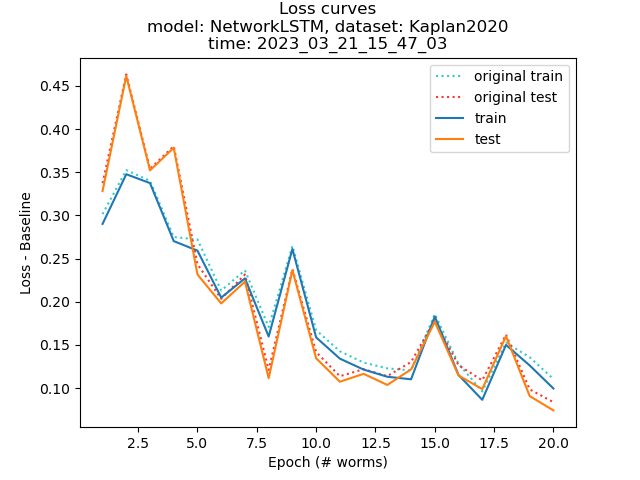

Values plotted in this chart, from the file beside it:
, epochs, base_train_losses, base_test_losses, train_losses, test_losses, num_train_samples, num_test_samples, centered_train_losses, centered_test_losses
0, 1, 0.01133, 0.009153, 0.3015, 0.3374, 1654, 1654, 0.2902, 0.3283
1, 2, 0.004751, 0.001815, 0.3525, 0.4634, 1654, 1654, 0.3478, 0.4616
2, 3, 0.002649, 0.001787, 0.3401, 0.354, 1654, 1654, 0.3375, 0.3522
3, 4, 0.004753, 0.001815, 0.275, 0.3803, 1654, 1654, 0.2703, 0.3785
4, 5, 0.01291, 0.01187, 0.2721, 0.2435, 1587, 1587, 0.2592, 0.2316
5, 6, 0.008139, 0.005407, 0.2129, 0.2034, 1534, 1534, 0.2048, 0.198
6, 7, 0.009357, 0.008302, 0.2364, 0.2316, 1423, 1423, 0.2271, 0.2233
7, 8, 0.01097, 0.009548, 0.1707, 0.121, 1654, 1654, 0.1597, 0.1114
8, 9, 0.00358, 0.001406, 0.2647, 0.2379, 1654, 1654, 0.2611, 0.2365
9, 10, 0.008392, 0.007242, 0.1671, 0.1417, 1531, 1531, 0.1587, 0.1345
10, 11, 0.008544, 0.006332, 0.1426, 0.1137, 1411, 1411, 0.1341, 0.1074
11, 12, 0.008139, 0.005406, 0.1295, 0.1219, 1534, 1534, 0.1214, 0.1165
12, 13, 0.009728, 0.0102, 0.1228, 0.1138, 1350, 1350, 0.1131, 0.1036
13, 14, 0.0102, 0.008588, 0.1203, 0.1302, 1654, 1654, 0.1101, 0.1216
14, 15, 0.002649, 0.001788, 0.1856, 0.1786, 1654, 1654, 0.183, 0.1768
15, 16, 0.01292, 0.01187, 0.1281, 0.1264, 1587, 1587, 0.1151, 0.1146
16, 17, 0.009737, 0.01019, 0.09611, 0.1089, 1350, 1350, 0.08637, 0.09874
17, 18, 0.002649, 0.001788, 0.1526, 0.1619, 1654, 1654, 0.15, 0.1601
18, 19, 0.009479, 0.00781, 0.1356, 0.09846, 1654, 1654, 0.1262, 0.09065
19, 20, 0.01097, 0.009546, 0.1104, 0.08364, 1654, 1654, 0.09946, 0.07409
